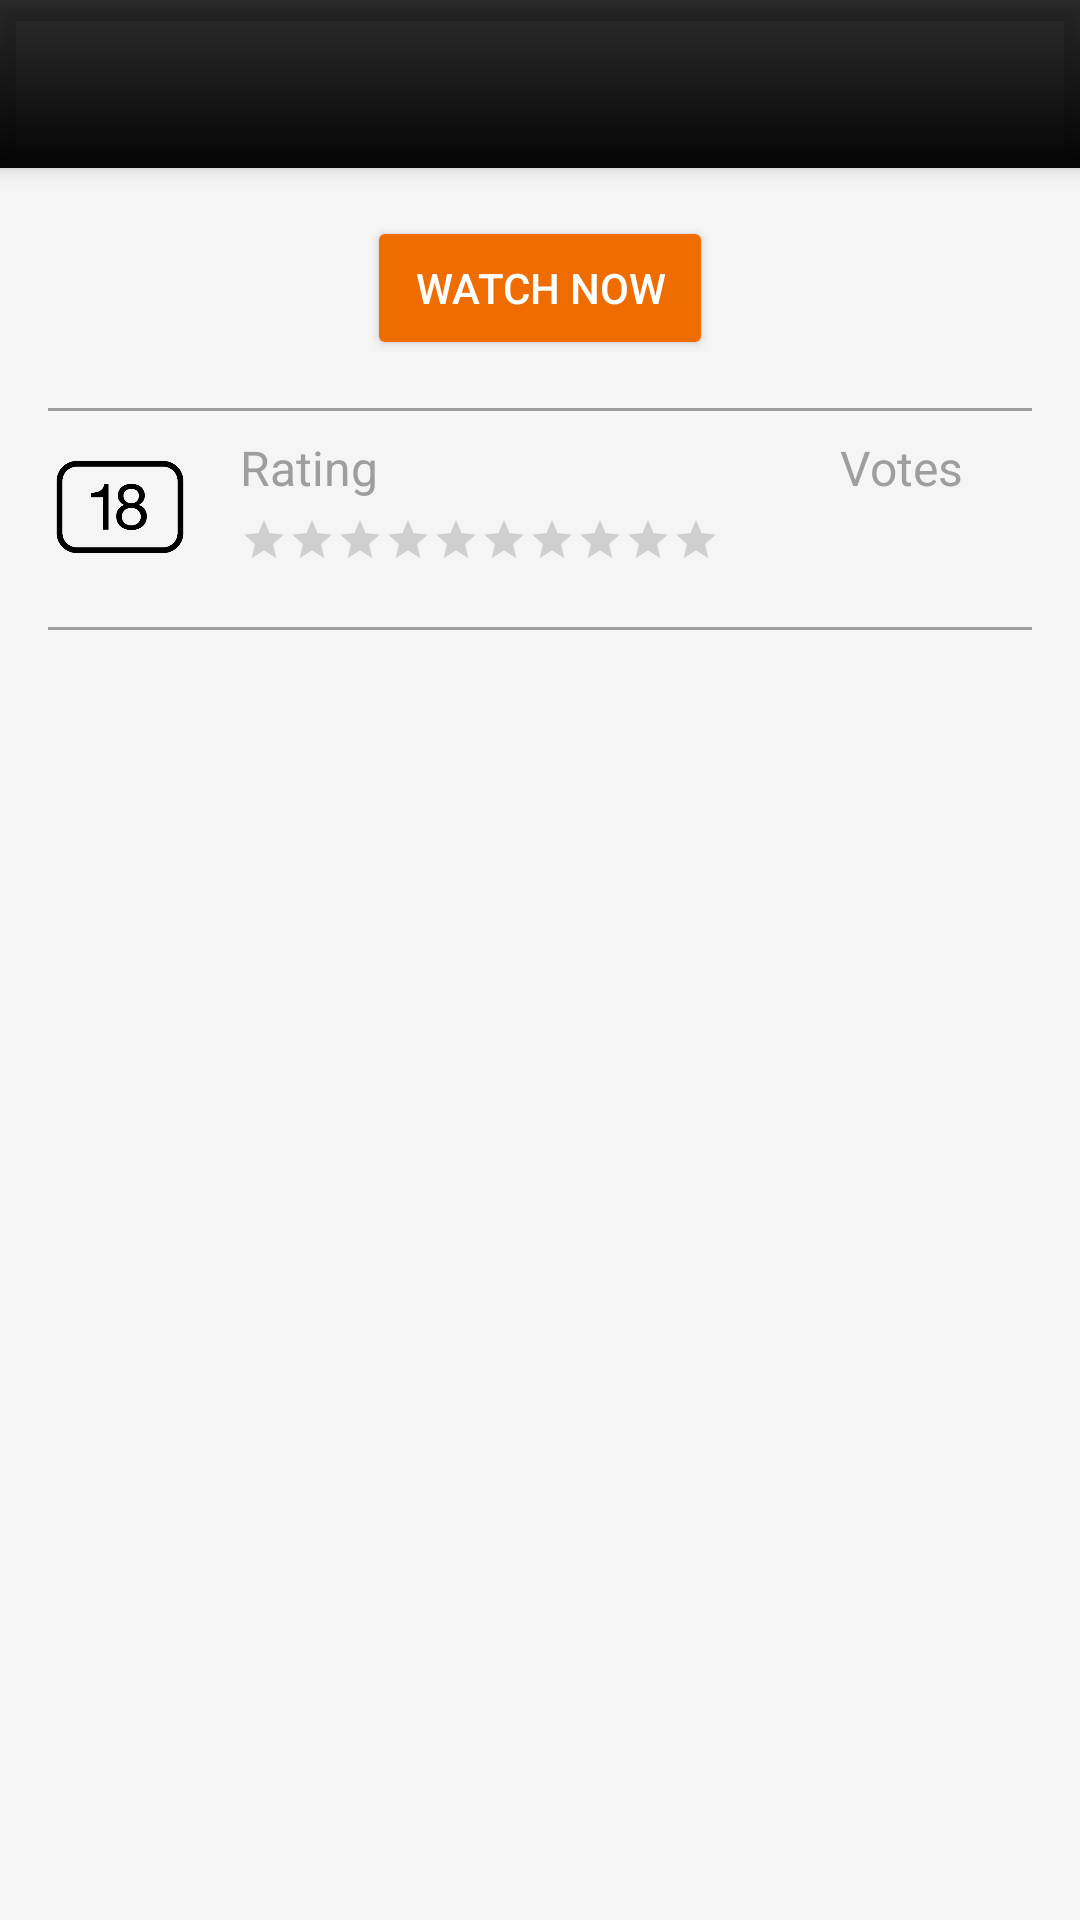

Produce the Android XML layout that renders to this screen, including the resource entries it uses.
<!-- AndroidManifest.xml: application theme AppTheme -->
<!-- res/layout/fragment_movie_details.xml -->
<?xml version="1.0" encoding="utf-8"?>
<androidx.coordinatorlayout.widget.CoordinatorLayout xmlns:android="http://schemas.android.com/apk/res/android"
    xmlns:app="http://schemas.android.com/apk/res-auto"
    xmlns:tools="http://schemas.android.com/tools"
    android:layout_width="match_parent"
    android:layout_height="match_parent"
    android:background="@color/colorBackground">

    <com.google.android.material.appbar.AppBarLayout
        android:id="@+id/main.appbar"
        android:layout_width="match_parent"
        android:layout_height="wrap_content"
        android:background="@color/colorBlackAlpha80">

        <com.google.android.material.appbar.CollapsingToolbarLayout
            android:id="@+id/main.collapsing"
            android:layout_width="match_parent"
            android:layout_height="wrap_content"
            app:contentScrim="?attr/colorPrimaryDark"
            app:layout_scrollFlags="scroll|exitUntilCollapsed|snap">

            <com.google.android.exoplayer2.ui.StyledPlayerView
                android:id="@+id/playerView"
                android:layout_width="match_parent"
                android:layout_height="240dp"
                android:visibility="gone" />

            <ImageView
                android:id="@+id/ivPoster"
                android:layout_width="match_parent"
                android:layout_height="wrap_content"
                app:layout_collapseMode="parallax"
                tools:src="@drawable/harry_potter_poster" />

            <View
                android:id="@+id/gradient"
                android:layout_width="match_parent"
                android:layout_height="match_parent"
                android:background="@drawable/gradient_fade_black" />


            <Toolbar
                android:id="@+id/toolbar"
                android:layout_width="match_parent"
                android:layout_height="?attr/actionBarSize"
                android:layout_gravity="bottom"
                android:titleTextAppearance="@style/Text.Large.Title.Inverse"
                tools:title="HARRY POTTER" />
        </com.google.android.material.appbar.CollapsingToolbarLayout>
    </com.google.android.material.appbar.AppBarLayout>

    <androidx.core.widget.NestedScrollView
        android:layout_width="match_parent"
        android:layout_height="match_parent"
        app:layout_behavior="@string/appbar_scrolling_view_behavior">

        <androidx.constraintlayout.widget.ConstraintLayout
            android:layout_width="match_parent"
            android:paddingHorizontal="16dp"
            android:background="@color/colorBackground"
            android:layout_height="match_parent">

            <ImageView
                android:id="@+id/ivPegi"
                android:layout_width="48dp"
                android:layout_height="48dp"
                android:layout_marginTop="8dp"
                android:src="@drawable/ic_pegi_18"

                app:layout_constraintStart_toStartOf="parent"
                app:layout_constraintTop_toBottomOf="@id/divider1" />

            <TextView
                app:layout_constraintTop_toTopOf="@id/ivPegi"
                app:layout_constraintStart_toEndOf="@id/ivPegi"
                android:layout_marginStart="16dp"
                android:id="@+id/labelRating"
                android:layout_marginBottom="8dp"
                android:textAppearance="@style/Text.Medium.Secondary"
                android:layout_width="wrap_content"
                android:text="Rating"
                android:layout_height="wrap_content"/>

            <RatingBar
                android:id="@+id/ratingBar"
                app:layout_constraintTop_toBottomOf="@id/labelRating"
                app:layout_constraintBottom_toBottomOf="@id/ivPegi"
                app:layout_constraintStart_toStartOf="@id/labelRating"
                style="@style/Widget.AppCompat.RatingBar.Small"
                tools:rating="9.3"
                android:numStars="10"
                android:stepSize="0.1"
                android:layout_width="wrap_content"
                android:layout_height="wrap_content"/>

            <TextView
                android:id="@+id/tvRating"
                app:layout_constraintBottom_toBottomOf="@id/ratingBar"
                app:layout_constraintTop_toTopOf="@id/ratingBar"
                app:layout_constraintStart_toEndOf="@id/ratingBar"
                android:textAppearance="@style/Text.Large"
                android:layout_marginStart="16dp"
                tools:text="9.3"
                android:layout_width="wrap_content"
                android:layout_height="wrap_content"/>

            <TextView
                android:id="@+id/labelVotes"
                android:text="Votes"
                android:textAppearance="@style/Text.Medium.Secondary"
                app:layout_constraintTop_toTopOf="@id/labelRating"
                app:layout_constraintStart_toEndOf="@id/tvRating"
                android:layout_marginStart="24dp"
                android:layout_width="wrap_content"
                android:layout_height="wrap_content"/>

            <TextView
                android:id="@+id/tvVotes"
                app:layout_constraintStart_toStartOf="@id/labelVotes"
                tools:text="666"
                android:textAppearance="@style/Text.Large"
                app:layout_constraintBottom_toBottomOf="@id/tvRating"
                android:layout_width="wrap_content"
                android:layout_height="wrap_content"/>

            <View
                android:id="@+id/divider1"
                android:layout_width="match_parent"
                android:layout_height="1dp"
                android:layout_marginTop="16dp"
                android:background="@color/colorTextSecondary"
                app:layout_constraintTop_toBottomOf="@id/btnPlay" />

            <Button
                android:id="@+id/btnPlay"
                style="@style/Widget.AppCompat.Button.Colored"
                android:layout_width="wrap_content"
                android:paddingHorizontal="16dp"
                android:layout_height="wrap_content"
                android:layout_gravity="center_horizontal"
                android:layout_marginTop="16dp"
                android:drawableStart="@drawable/exo_controls_play"
                android:drawablePadding="16dp"
                android:text="@string/movie_watch_now"
                app:layout_constraintEnd_toEndOf="parent"
                app:layout_constraintStart_toStartOf="parent"
                app:layout_constraintTop_toTopOf="parent" />

            <View
                android:id="@+id/divider2"
                android:layout_width="match_parent"
                android:layout_height="1dp"
                android:layout_marginTop="16dp"
                android:background="@color/colorTextSecondary"
                app:layout_constraintTop_toBottomOf="@id/ivPegi" />

            <com.google.android.material.chip.ChipGroup
                android:id="@+id/genreChips"
                app:layout_constraintTop_toBottomOf="@id/divider2"
                android:layout_width="match_parent"
                android:clickable="false"
                android:theme="@style/AppTheme.Material"
                android:layout_marginTop="8dp"
                app:chipSpacing="8dp"
                android:layout_height="wrap_content"/>

            <TextView
                app:layout_constraintTop_toBottomOf="@id/genreChips"
                android:layout_marginTop="8dp"
                app:layout_constraintStart_toStartOf="parent"
                android:textAppearance="@style/Text.Medium"
                tools:text="In 2013, something terrible is awakening in London's National Gallery; in 1562, a murderous plot is afoot in Elizabethan England; and somewhere in space an ancient battle reaches its devastating conclusion. All of reality is at stake as the Doctor's own dangerous past comes back to haunt him."
                android:id="@+id/tvOverview"
                android:layout_width="match_parent"
                android:layout_height="wrap_content"/>

        </androidx.constraintlayout.widget.ConstraintLayout>
    </androidx.core.widget.NestedScrollView>
</androidx.coordinatorlayout.widget.CoordinatorLayout>
<!-- resources referenced by this layout -->
<resources>
  <color name="colorBackground">#f5f5f5</color>
  <color name="colorBlackAlpha80">#d0000000</color>
  <color name="colorTextSecondary">#9e9e9e</color>
  <!-- drawable gradient_fade_black (drawable) -->
  <?xml version="1.0" encoding="utf-8"?>
  <shape xmlns:android="http://schemas.android.com/apk/res/android"
      android:shape="rectangle">
  
      <gradient
          android:angle="270"
          android:startColor="@color/colorTransparent"
          android:endColor="@color/colorBlackAlpha90"/>
  </shape>
  <!-- drawable ic_pegi_18: png bitmap (drawable, 8595 bytes) -->
  <string name="movie_watch_now">Watch now</string>
  <style name="AppTheme.Material" parent="Theme.MaterialComponents.Light.NoActionBar">
          <item name="colorPrimary">@color/colorPrimary</item>
          <item name="colorPrimaryDark">@color/colorPrimaryDark</item>
          <item name="colorAccent">@color/colorAccent</item>
      </style>
  <style name="Text.Large">
          <item name="android:textSize">@dimen/textSizeLarge</item>
      </style>
  <style name="Text.Large.Title.Inverse">
          <item name="android:textColor">@color/colorTextInverse</item>
      </style>
  <style name="Text.Medium">
          <item name="android:textSize">@dimen/textSizeMedium</item>
      </style>
  <style name="Text.Medium.Secondary">
          <item name="android:textColor">@color/colorTextSecondary</item>
      </style>
  <style name="AppTheme" parent="Theme.AppCompat.Light">
          <item name="colorPrimary">@color/colorPrimary</item>
          <item name="colorPrimaryDark">@color/colorPrimaryDark</item>
          <item name="colorAccent">@color/colorAccent</item>
      </style>
  <color name="colorTransparent">#00000000</color>
  <color name="colorBlackAlpha90">#E6000000</color>
  <color name="colorPrimary">#ffffff</color>
  <color name="colorPrimaryDark">#ffffff</color>
  <color name="colorAccent">#ef6c00</color>
  <item name="textSizeLarge" type="dimen">20sp</item>
  <color name="colorTextInverse">#ffffff</color>
  <item name="textSizeMedium" type="dimen">16sp</item>
</resources>
